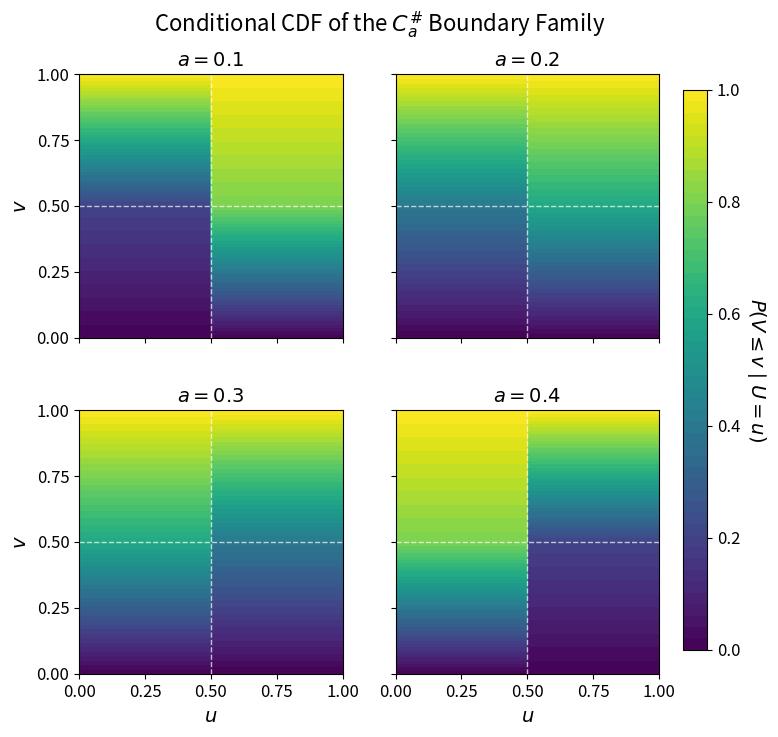

Reproduce this figure in Python.
#!/usr/bin/env python3
"""
Generate a 2x2 contour plot of the conditional distribution C(v|u) = \partial_u C(u,v)
for the XiBetaBoundaryCopula at a = 0.075, 0.175, 0.325, and 0.425.
"""

import numpy as np
import matplotlib.pyplot as plt
from pathlib import Path
import matplotlib.ticker as ticker


def cond_cdf_u(u, v, a):
    """
    Computes the conditional distribution P(V <= v | U = u) = \partial C(u,v) / \partial u
    for the 2x2 checkerboard boundary copula parameterized by a.
    """
    u = np.asarray(u)
    v = np.asarray(v)
    res = np.zeros_like(u)

    # Define the 4 quadrants
    q1 = (u <= 0.5) & (v <= 0.5)
    q2 = (u <= 0.5) & (v > 0.5)
    q3 = (u > 0.5) & (v <= 0.5)
    q4 = (u > 0.5) & (v > 0.5)

    # Partial derivatives wrt u parameterized by a (where b = 4a - 1)
    res[q1] = 4.0 * a * v[q1]
    res[q2] = v[q2] + (4.0 * a - 1.0) * (1.0 - v[q2])
    res[q3] = (2.0 - 4.0 * a) * v[q3]
    res[q4] = v[q4] - (4.0 * a - 1.0) * (1.0 - v[q4])

    return res


def main():
    # Grid for contour plots
    u_vals = np.linspace(0, 1, 500)
    v_vals = np.linspace(0, 1, 500)
    U, V = np.meshgrid(u_vals, v_vals)

    # Corresponding a_values for the previous b_values [-0.7, -0.3, 0.3, 0.7]
    a_values = [0.1, 0.2, 0.3, 0.4]

    # Configure publication-ready plot settings
    plt.rcParams.update(
        {
            "font.size": 12,
            "axes.labelsize": 14,
            "axes.titlesize": 14,
            "text.usetex": False,  # Set to True if you have a full LaTeX engine installed
        }
    )

    fig, axes = plt.subplots(2, 2, figsize=(8, 8), sharex=True, sharey=True)
    axes = axes.flatten()

    # Create the contour plots
    contour_levels = np.linspace(0, 1, 50)  # 50 levels looks very smooth

    for ax, a in zip(axes, a_values):
        Z = cond_cdf_u(U, V, a)

        # Use a clean colormap like 'viridis' or 'Blues'
        cf = ax.contourf(U, V, Z, levels=contour_levels, cmap="viridis", vmin=0, vmax=1)

        # Add a subtle grid and crosshairs at the quadrant boundaries (0.5, 0.5)
        ax.axhline(0.5, color="white", linestyle="--", linewidth=1, alpha=0.7)
        ax.axvline(0.5, color="white", linestyle="--", linewidth=1, alpha=0.7)

        ax.set_title(rf"$a = {a}$")
        ax.set_xlim(0, 1)
        ax.set_ylim(0, 1)
        ax.set_aspect("equal")

        # Clean up tick marks
        ax.xaxis.set_major_locator(ticker.MultipleLocator(0.25))
        ax.yaxis.set_major_locator(ticker.MultipleLocator(0.25))

    # Add axis labels to the outer plots
    for ax in axes[2:]:
        ax.set_xlabel(r"$u$")
    for ax in axes[0::2]:
        ax.set_ylabel(r"$v$")

    # Add a single colorbar for the whole figure
    fig.subplots_adjust(right=0.85)
    cbar_ax = fig.add_axes([0.88, 0.15, 0.03, 0.7])
    cbar = fig.colorbar(cf, cax=cbar_ax)
    cbar.set_label(r"$P(V \leq v \mid U = u)$", rotation=270, labelpad=20, fontsize=14)
    cbar.locator = ticker.MaxNLocator(nbins=5)
    cbar.update_ticks()

    fig.suptitle(
        r"Conditional CDF of the $C_a^\#$ Boundary Family", y=0.95, fontsize=16
    )

    # Save to file
    Path("figs").mkdir(exist_ok=True)
    out_path = "figs/cond_cdf_boundary.pdf"
    plt.savefig(out_path, dpi=300, bbox_inches="tight")
    print(f"Plot saved to {out_path}")

    plt.show()


if __name__ == "__main__":
    main()
